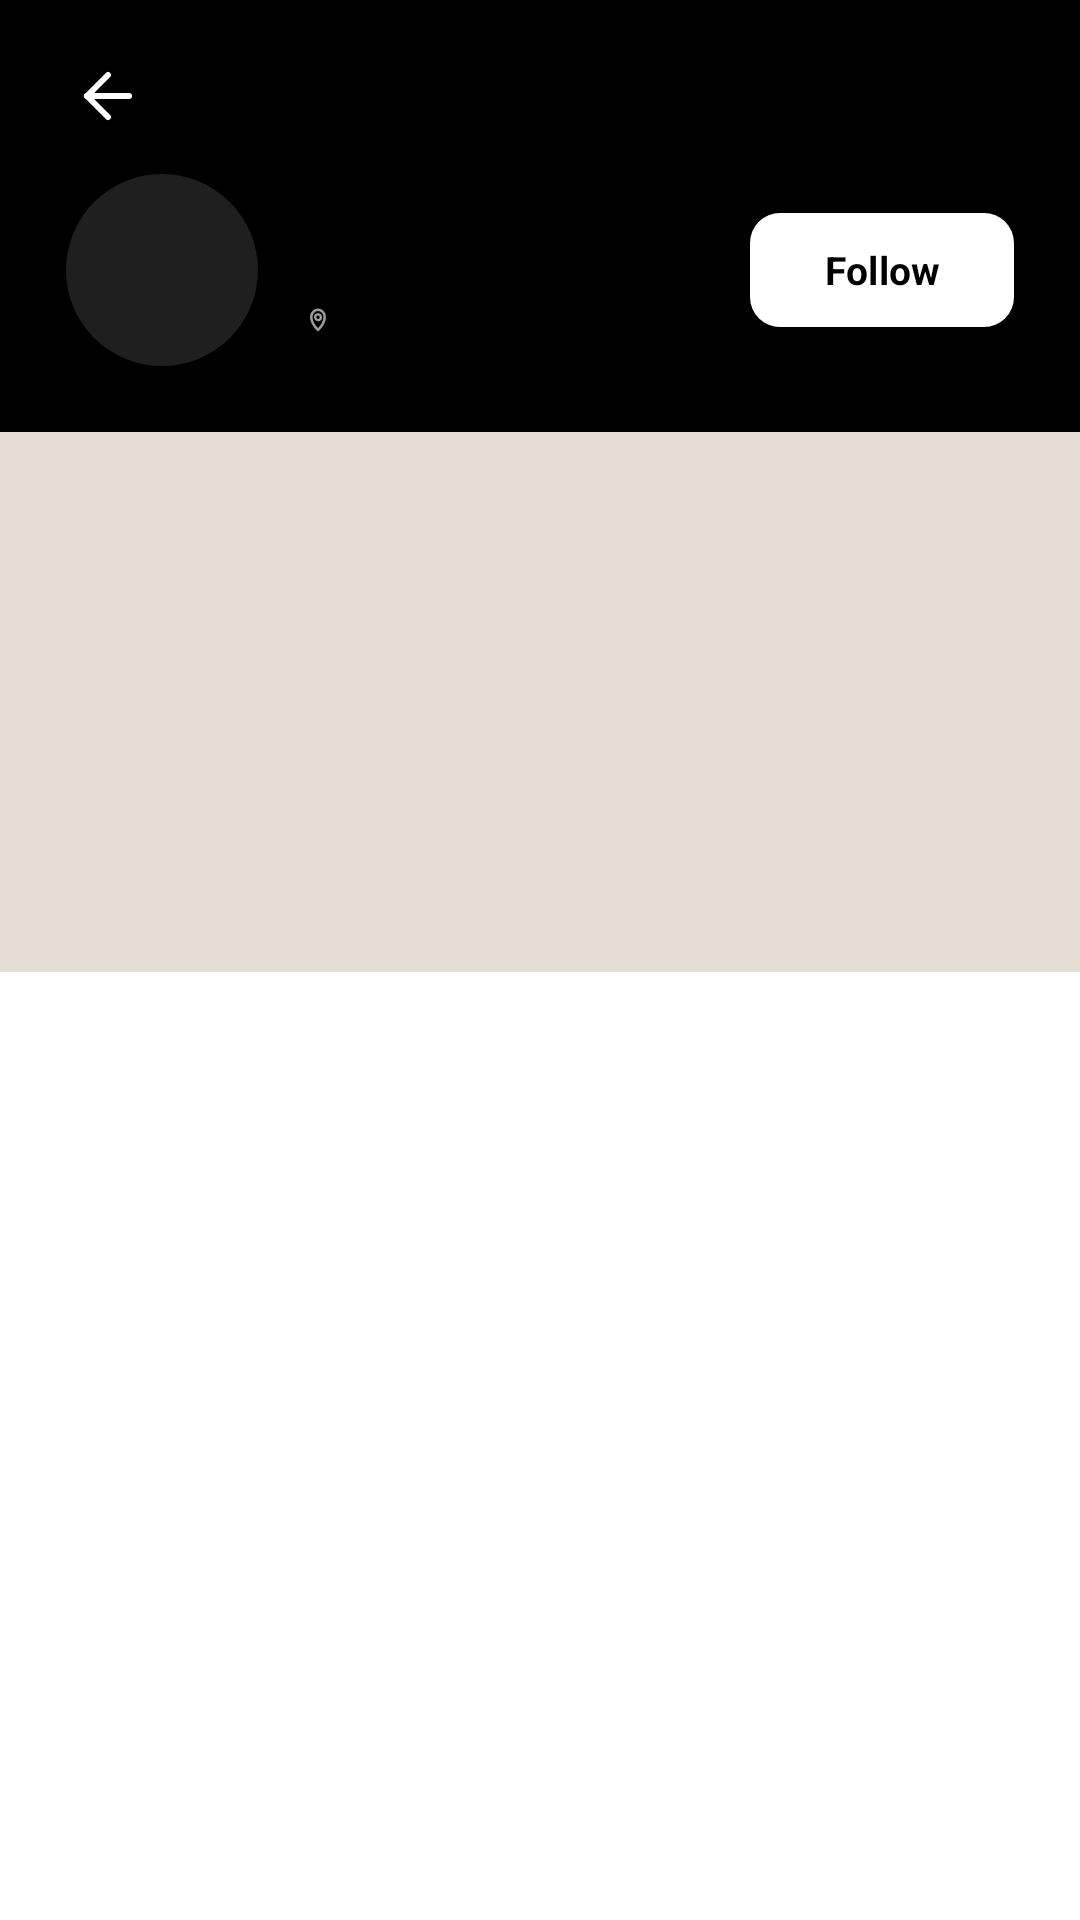

Reconstruct the res/layout file that produces this screen, plus the resources it refers to.
<!-- AndroidManifest.xml: application theme Theme.Void -->
<!-- res/layout/fragment_store_details.xml -->
<?xml version="1.0" encoding="utf-8"?>
<LinearLayout xmlns:android="http://schemas.android.com/apk/res/android"
    xmlns:app="http://schemas.android.com/apk/res-auto"
    xmlns:tools="http://schemas.android.com/tools"
    android:layout_width="match_parent"
    android:layout_height="match_parent"
    android:background="@color/home_background"
    android:orientation="vertical">

    <androidx.core.widget.NestedScrollView
        android:layout_width="match_parent"
        android:layout_height="match_parent"
        android:clipToPadding="false"
        android:overScrollMode="never">

        <LinearLayout
            android:layout_width="match_parent"
            android:layout_height="wrap_content"
            android:orientation="vertical">

            
            <LinearLayout
                android:layout_width="match_parent"
                android:layout_height="wrap_content"
                android:background="@android:color/black"
                android:orientation="vertical"
                android:paddingStart="16dp"
                android:paddingTop="12dp"
                android:paddingEnd="16dp"
                android:paddingBottom="22dp">

                <ImageButton
                    android:id="@+id/storeDetailsBack"
                    android:layout_width="40dp"
                    android:layout_height="40dp"
                    android:background="?attr/selectableItemBackgroundBorderless"
                    android:contentDescription="Back"
                    android:padding="8dp"
                    android:tint="@android:color/white"
                    app:srcCompat="@drawable/ic_arrow_back" />

                <LinearLayout
                    android:layout_width="match_parent"
                    android:layout_height="wrap_content"
                    android:layout_marginTop="6dp"
                    android:gravity="center_vertical"
                    android:orientation="horizontal"
                    android:paddingStart="6dp"
                    android:paddingEnd="6dp">

                    <com.google.android.material.imageview.ShapeableImageView
                        android:id="@+id/storeDetailsLogo"
                        android:layout_width="64dp"
                        android:layout_height="64dp"
                        android:background="#1F1F1F"
                        android:contentDescription="@null"
                        android:scaleType="centerCrop"
                        app:shapeAppearance="@style/ShapeAppearance.Material3.Corner.Full" />

                    <LinearLayout
                        android:layout_width="0dp"
                        android:layout_height="wrap_content"
                        android:layout_marginStart="14dp"
                        android:layout_weight="1"
                        android:orientation="vertical">

                        <TextView
                            android:id="@+id/storeDetailsName"
                            android:layout_width="match_parent"
                            android:layout_height="wrap_content"
                            android:ellipsize="end"
                            android:fontFamily="sans-serif-black"
                            android:maxLines="1"
                            android:textColor="@android:color/white"
                            android:textSize="22sp"
                            tools:text="Alfina's Store" />

                        <LinearLayout
                            android:layout_width="wrap_content"
                            android:layout_height="wrap_content"
                            android:layout_marginTop="3dp"
                            android:gravity="center_vertical"
                            android:orientation="horizontal">

                            <ImageView
                                android:layout_width="12dp"
                                android:layout_height="12dp"
                                android:contentDescription="@null"
                                android:tint="#9A9A9A"
                                app:srcCompat="@drawable/ic_location" />

                            <TextView
                                android:id="@+id/storeDetailsLocation"
                                android:layout_width="wrap_content"
                                android:layout_height="wrap_content"
                                android:layout_marginStart="4dp"
                                android:textColor="#C8C8C8"
                                android:textSize="12sp"
                                tools:text="Lahore, Pakistan" />
                        </LinearLayout>
                    </LinearLayout>

                    <com.google.android.material.button.MaterialButton
                        android:id="@+id/storeDetailsFollowButton"
                        style="@style/Widget.Material3.Button"
                        android:layout_width="wrap_content"
                        android:layout_height="38dp"
                        android:fontFamily="sans-serif-medium"
                        android:insetTop="0dp"
                        android:insetBottom="0dp"
                        android:minHeight="0dp"
                        android:paddingStart="16dp"
                        android:paddingEnd="16dp"
                        android:text="Follow"
                        android:textAllCaps="false"
                        android:textColor="@android:color/black"
                        android:textSize="13sp"
                        android:textStyle="bold"
                        app:backgroundTint="@android:color/white"
                        app:cornerRadius="10dp" />
                </LinearLayout>

                <TextView
                    android:id="@+id/storeDetailsDescription"
                    android:layout_width="match_parent"
                    android:layout_height="wrap_content"
                    android:layout_marginTop="16dp"
                    android:lineSpacingMultiplier="1.35"
                    android:textColor="#D8D8D8"
                    android:textSize="13sp"
                    android:visibility="gone"
                    tools:text="Curated tech for the discerning buyer."
                    tools:visibility="visible" />
            </LinearLayout>

            
            <com.google.android.material.imageview.ShapeableImageView
                android:id="@+id/storeDetailsBanner"
                android:layout_width="match_parent"
                android:layout_height="180dp"
                android:background="@color/home_chip_border"
                android:contentDescription="@null"
                android:scaleType="centerCrop" />

            
            <LinearLayout
                android:id="@+id/storeDetailsEmpty"
                android:layout_width="match_parent"
                android:layout_height="wrap_content"
                android:gravity="center"
                android:orientation="vertical"
                android:paddingStart="32dp"
                android:paddingTop="48dp"
                android:paddingEnd="32dp"
                android:paddingBottom="48dp"
                android:visibility="gone">

                <TextView
                    android:layout_width="wrap_content"
                    android:layout_height="wrap_content"
                    android:fontFamily="sans-serif-medium"
                    android:text="Stay tuned for new arrivals"
                    android:textColor="@color/home_text_primary"
                    android:textSize="16sp" />

                <TextView
                    android:layout_width="wrap_content"
                    android:layout_height="wrap_content"
                    android:layout_marginTop="6dp"
                    android:gravity="center"
                    android:text="This store hasn't listed any products yet."
                    android:textColor="@color/home_text_hint"
                    android:textSize="13sp" />
            </LinearLayout>

            
            <LinearLayout
                android:id="@+id/storeDetailsSections"
                android:layout_width="match_parent"
                android:layout_height="wrap_content"
                android:orientation="vertical"
                android:paddingStart="@dimen/home_screen_padding"
                android:paddingTop="@dimen/home_section_spacing_large"
                android:paddingEnd="@dimen/home_screen_padding"
                android:paddingBottom="@dimen/home_content_bottom_padding"
                android:visibility="gone">

                <TextView
                    android:layout_width="wrap_content"
                    android:layout_height="wrap_content"
                    android:fontFamily="sans-serif-black"
                    android:text="@string/home_best_sellers"
                    android:textColor="@color/home_text_primary"
                    android:textSize="@dimen/home_section_title_size" />

                <androidx.recyclerview.widget.RecyclerView
                    android:id="@+id/storeBestSellersRecyclerView"
                    android:layout_width="match_parent"
                    android:layout_height="wrap_content"
                    android:layout_marginTop="@dimen/home_product_cards_top_margin"
                    android:clipToPadding="false"
                    android:nestedScrollingEnabled="false"
                    android:overScrollMode="never"
                    android:paddingEnd="@dimen/home_recycler_end_padding"
                    tools:itemCount="3"
                    tools:listitem="@layout/item_product_card" />

                <TextView
                    android:layout_width="wrap_content"
                    android:layout_height="wrap_content"
                    android:layout_marginTop="@dimen/home_section_spacing_large"
                    android:fontFamily="sans-serif-black"
                    android:text="@string/home_recommendation"
                    android:textColor="@color/home_text_primary"
                    android:textSize="@dimen/home_section_title_size" />

                <androidx.recyclerview.widget.RecyclerView
                    android:id="@+id/storeRecommendationsRecyclerView"
                    android:layout_width="match_parent"
                    android:layout_height="wrap_content"
                    android:layout_marginTop="@dimen/home_recommendation_top_margin"
                    android:nestedScrollingEnabled="false"
                    android:overScrollMode="never"
                    tools:itemCount="2"
                    tools:listitem="@layout/item_product_list" />

                <TextView
                    android:layout_width="wrap_content"
                    android:layout_height="wrap_content"
                    android:layout_marginTop="@dimen/home_section_spacing_large"
                    android:fontFamily="sans-serif-black"
                    android:text="All Products"
                    android:textColor="@color/home_text_primary"
                    android:textSize="@dimen/home_section_title_size" />

                <androidx.recyclerview.widget.RecyclerView
                    android:id="@+id/storeAllProductsRecyclerView"
                    android:layout_width="match_parent"
                    android:layout_height="wrap_content"
                    android:layout_marginTop="@dimen/home_product_cards_top_margin"
                    android:nestedScrollingEnabled="false"
                    android:overScrollMode="never"
                    tools:itemCount="6"
                    tools:listitem="@layout/item_product_grid" />
            </LinearLayout>
        </LinearLayout>
    </androidx.core.widget.NestedScrollView>
</LinearLayout>
<!-- res/layout/item_product_card.xml (included above) -->
<?xml version="1.0" encoding="utf-8"?>
<LinearLayout xmlns:android="http://schemas.android.com/apk/res/android"
    xmlns:app="http://schemas.android.com/apk/res-auto"
    android:layout_width="@dimen/home_product_card_width"
    android:layout_height="wrap_content"
    android:layout_marginEnd="@dimen/home_product_card_spacing"
    android:orientation="vertical">

    <com.google.android.material.imageview.ShapeableImageView
        android:id="@+id/productImageView"
        android:layout_width="match_parent"
        android:layout_height="@dimen/home_product_image_height"
        android:background="@drawable/bg_product_placeholder"
        android:contentDescription="@string/home_cd_location"
        android:scaleType="centerCrop"
        app:shapeAppearanceOverlay="@style/ShapeAppearance.Void.RoundedImage" />

    <TextView
        android:id="@+id/productNameTextView"
        android:layout_width="wrap_content"
        android:layout_height="wrap_content"
        android:layout_marginTop="@dimen/home_product_title_top_margin"
        android:textColor="@color/home_text_secondary"
        android:textSize="@dimen/home_product_name_size" />

    <TextView
        android:id="@+id/productPriceTextView"
        android:layout_width="wrap_content"
        android:layout_height="wrap_content"
        android:layout_marginTop="@dimen/home_product_price_top_margin"
        android:fontFamily="sans-serif-medium"
        android:textColor="@color/home_text_primary"
        android:textSize="@dimen/home_product_price_size" />

    <LinearLayout
        android:layout_width="wrap_content"
        android:layout_height="wrap_content"
        android:layout_marginTop="@dimen/home_product_meta_top_margin"
        android:gravity="center_vertical"
        android:orientation="horizontal">

        <ImageView
            android:layout_width="@dimen/home_meta_icon_size"
            android:layout_height="@dimen/home_meta_icon_size"
            android:contentDescription="@string/home_cd_location"
            android:tint="@color/home_text_hint"
            app:srcCompat="@drawable/ic_location" />

        <TextView
            android:id="@+id/productLocationTextView"
            android:layout_width="wrap_content"
            android:layout_height="wrap_content"
            android:layout_marginStart="@dimen/home_meta_text_spacing"
            android:textColor="@color/home_text_hint"
            android:textSize="@dimen/home_meta_text_size" />
    </LinearLayout>

    <LinearLayout
        android:layout_width="wrap_content"
        android:layout_height="wrap_content"
        android:layout_marginTop="@dimen/home_rating_top_margin"
        android:gravity="center_vertical"
        android:orientation="horizontal">

        <ImageView
            android:layout_width="@dimen/home_meta_icon_size"
            android:layout_height="@dimen/home_meta_icon_size"
            android:contentDescription="@string/home_cd_rating"
            android:tint="@color/home_rating_star"
            app:srcCompat="@drawable/ic_star" />

        <TextView
            android:id="@+id/productRatingTextView"
            android:layout_width="wrap_content"
            android:layout_height="wrap_content"
            android:layout_marginStart="@dimen/home_meta_text_spacing"
            android:textColor="@color/home_text_hint"
            android:textSize="@dimen/home_meta_text_size" />
    </LinearLayout>
</LinearLayout>
<!-- res/layout/item_product_list.xml (included above) -->
<?xml version="1.0" encoding="utf-8"?>
<LinearLayout xmlns:android="http://schemas.android.com/apk/res/android"
    xmlns:app="http://schemas.android.com/apk/res-auto"
    android:layout_width="match_parent"
    android:layout_height="wrap_content"
    android:layout_marginBottom="@dimen/home_recommendation_item_spacing"
    android:gravity="center_vertical"
    android:orientation="horizontal">

    <com.google.android.material.imageview.ShapeableImageView
        android:id="@+id/productImageView"
        android:layout_width="@dimen/home_recommendation_thumb_size"
        android:layout_height="@dimen/home_recommendation_thumb_size"
        android:background="@drawable/bg_product_placeholder"
        android:contentDescription="@string/home_cd_location"
        android:scaleType="centerCrop"
        app:shapeAppearanceOverlay="@style/ShapeAppearance.Void.RoundedImage" />

    <LinearLayout
        android:layout_width="0dp"
        android:layout_height="wrap_content"
        android:layout_marginStart="@dimen/home_recommendation_spacing"
        android:layout_weight="1"
        android:orientation="vertical">

        <TextView
            android:id="@+id/productNameTextView"
            android:layout_width="wrap_content"
            android:layout_height="wrap_content"
            android:textColor="@color/home_text_secondary"
            android:textSize="@dimen/home_recommendation_name_size" />

        <TextView
            android:id="@+id/productPriceTextView"
            android:layout_width="wrap_content"
            android:layout_height="wrap_content"
            android:layout_marginTop="@dimen/home_product_price_top_margin"
            android:fontFamily="sans-serif-medium"
            android:textColor="@color/home_text_primary"
            android:textSize="@dimen/home_recommendation_price_size" />

        <LinearLayout
            android:layout_width="wrap_content"
            android:layout_height="wrap_content"
            android:layout_marginTop="@dimen/home_recommendation_meta_top_margin"
            android:gravity="center_vertical"
            android:orientation="horizontal">

            <ImageView
                android:layout_width="@dimen/home_meta_icon_size"
                android:layout_height="@dimen/home_meta_icon_size"
                android:contentDescription="@string/home_cd_rating"
                android:tint="@color/home_rating_star"
                app:srcCompat="@drawable/ic_star" />

            <TextView
                android:id="@+id/productRatingTextView"
                android:layout_width="wrap_content"
                android:layout_height="wrap_content"
                android:layout_marginStart="@dimen/home_meta_text_spacing"
                android:textColor="@color/home_text_hint"
                android:textSize="@dimen/home_meta_text_size" />

            <ImageView
                android:layout_width="@dimen/home_meta_icon_size"
                android:layout_height="@dimen/home_meta_icon_size"
                android:layout_marginStart="@dimen/home_recommendation_location_spacing"
                android:contentDescription="@string/home_cd_location"
                android:tint="@color/home_text_hint"
                app:srcCompat="@drawable/ic_location" />

            <TextView
                android:id="@+id/productLocationTextView"
                android:layout_width="wrap_content"
                android:layout_height="wrap_content"
                android:layout_marginStart="@dimen/home_meta_text_spacing"
                android:textColor="@color/home_text_hint"
                android:textSize="@dimen/home_meta_text_size" />
        </LinearLayout>
    </LinearLayout>
</LinearLayout>
<!-- res/layout/item_product_grid.xml (included above) -->
<?xml version="1.0" encoding="utf-8"?>
<LinearLayout xmlns:android="http://schemas.android.com/apk/res/android"
    xmlns:app="http://schemas.android.com/apk/res-auto"
    xmlns:tools="http://schemas.android.com/tools"
    android:layout_width="match_parent"
    android:layout_height="wrap_content"
    android:orientation="vertical"
    android:paddingBottom="6dp">

    <com.google.android.material.imageview.ShapeableImageView
        android:id="@+id/productImageView"
        android:layout_width="match_parent"
        android:layout_height="230dp"
        android:background="@drawable/bg_product_placeholder"
        android:contentDescription="@null"
        android:scaleType="centerCrop"
        app:shapeAppearanceOverlay="@style/ShapeAppearance.Void.RoundedImage" />

    <TextView
        android:id="@+id/productNameTextView"
        android:layout_width="match_parent"
        android:layout_height="wrap_content"
        android:layout_marginTop="10dp"
        android:ellipsize="end"
        android:fontFamily="sans-serif-medium"
        android:maxLines="2"
        android:textColor="@color/home_text_primary"
        android:textSize="16sp"
        tools:text="Macbook Pro M1 14 inch" />

    <TextView
        android:id="@+id/productPriceTextView"
        android:layout_width="match_parent"
        android:layout_height="wrap_content"
        android:layout_marginTop="4dp"
        android:fontFamily="sans-serif-medium"
        android:textColor="@color/home_text_primary"
        android:textSize="15sp"
        tools:text="$1,203.00" />

    <LinearLayout
        android:layout_width="match_parent"
        android:layout_height="wrap_content"
        android:layout_marginTop="6dp"
        android:gravity="center_vertical"
        android:orientation="horizontal">

        <ImageView
            android:layout_width="12dp"
            android:layout_height="12dp"
            android:contentDescription="@null"
            android:tint="@color/home_text_hint"
            app:srcCompat="@drawable/ic_location" />

        <TextView
            android:id="@+id/productLocationTextView"
            android:layout_width="0dp"
            android:layout_height="wrap_content"
            android:layout_marginStart="4dp"
            android:layout_weight="1"
            android:ellipsize="end"
            android:maxLines="1"
            android:textColor="@color/home_text_hint"
            android:textSize="11sp"
            tools:text="Lahore" />

        <ImageView
            android:layout_width="12dp"
            android:layout_height="12dp"
            android:layout_marginStart="6dp"
            android:contentDescription="@null"
            android:tint="@color/home_rating_star"
            app:srcCompat="@drawable/ic_star" />

        <TextView
            android:id="@+id/productRatingTextView"
            android:layout_width="wrap_content"
            android:layout_height="wrap_content"
            android:layout_marginStart="3dp"
            android:textColor="@color/home_text_hint"
            android:textSize="11sp"
            tools:text="4.6" />
    </LinearLayout>
</LinearLayout>
<!-- resources referenced by this layout -->
<resources>
  <color name="home_background">#FFFFFFFF</color>
  <color name="home_chip_border">#E7DED3</color>
  <color name="home_rating_star">#FFC600</color>
  <color name="home_text_hint">#7C7A78</color>
  <color name="home_text_primary">#111111</color>
  <color name="home_text_secondary">#303030</color>
  <dimen name="home_content_bottom_padding">32dp</dimen>
  <dimen name="home_meta_icon_size">12dp</dimen>
  <dimen name="home_meta_text_size">12sp</dimen>
  <dimen name="home_meta_text_spacing">4dp</dimen>
  <dimen name="home_product_card_spacing">16dp</dimen>
  <dimen name="home_product_card_width">156dp</dimen>
  <dimen name="home_product_cards_top_margin">18dp</dimen>
  <dimen name="home_product_image_height">164dp</dimen>
  <dimen name="home_product_meta_top_margin">8dp</dimen>
  <dimen name="home_product_name_size">13sp</dimen>
  <dimen name="home_product_price_size">16sp</dimen>
  <dimen name="home_product_price_top_margin">4dp</dimen>
  <dimen name="home_product_title_top_margin">12dp</dimen>
  <dimen name="home_rating_top_margin">4dp</dimen>
  <dimen name="home_recommendation_item_spacing">14dp</dimen>
  <dimen name="home_recommendation_location_spacing">14dp</dimen>
  <dimen name="home_recommendation_meta_top_margin">6dp</dimen>
  <dimen name="home_recommendation_name_size">15sp</dimen>
  <dimen name="home_recommendation_price_size">16sp</dimen>
  <dimen name="home_recommendation_spacing">14dp</dimen>
  <dimen name="home_recommendation_thumb_size">72dp</dimen>
  <dimen name="home_recommendation_top_margin">18dp</dimen>
  <dimen name="home_recycler_end_padding">8dp</dimen>
  <dimen name="home_screen_padding">24dp</dimen>
  <dimen name="home_section_spacing_large">30dp</dimen>
  <dimen name="home_section_title_size">18sp</dimen>
  <!-- drawable bg_product_placeholder (drawable) -->
  <?xml version="1.0" encoding="utf-8"?>
  <shape xmlns:android="http://schemas.android.com/apk/res/android">
      <solid android:color="@color/home_placeholder" />
      <corners android:radius="10dp" />
  </shape>
  <!-- drawable ic_star (drawable) -->
  <?xml version="1.0" encoding="utf-8"?>
  <vector xmlns:android="http://schemas.android.com/apk/res/android"
      android:width="24dp"
      android:height="24dp"
      android:viewportWidth="24"
      android:viewportHeight="24">
      <path
          android:fillColor="#FF000000"
          android:pathData="M12,4.2L14.3,8.9L19.5,9.7L15.7,13.4L16.6,18.6L12,16.2L7.4,18.6L8.3,13.4L4.5,9.7L9.7,8.9Z" />
  </vector>
  <string name="home_best_sellers">Best Sellers</string>
  <string name="home_cd_location">Location</string>
  <string name="home_cd_rating">Rating</string>
  <string name="home_recommendation">Recommendation</string>
  <style name="ShapeAppearance.Void.RoundedImage" parent="">
          <item name="cornerFamily">rounded</item>
          <item name="cornerSize">10dp</item>
      </style>
  <style name="Theme.Void" parent="Base.Theme.Void" />
  <color name="home_placeholder">#D9D9D9</color>
  <style name="Base.Theme.Void" parent="Theme.Material3.Light.NoActionBar">
          <item name="android:statusBarColor">@color/home_background</item>
          <item name="android:navigationBarColor">@android:color/transparent</item>
          <item name="android:windowLightStatusBar">true</item>
          <item name="android:windowLightNavigationBar">false</item>
          <item name="android:forceDarkAllowed">false</item>
          <item name="android:fontFamily">sans-serif</item>
          <item name="fontFamily">sans-serif</item>
      </style>
</resources>
